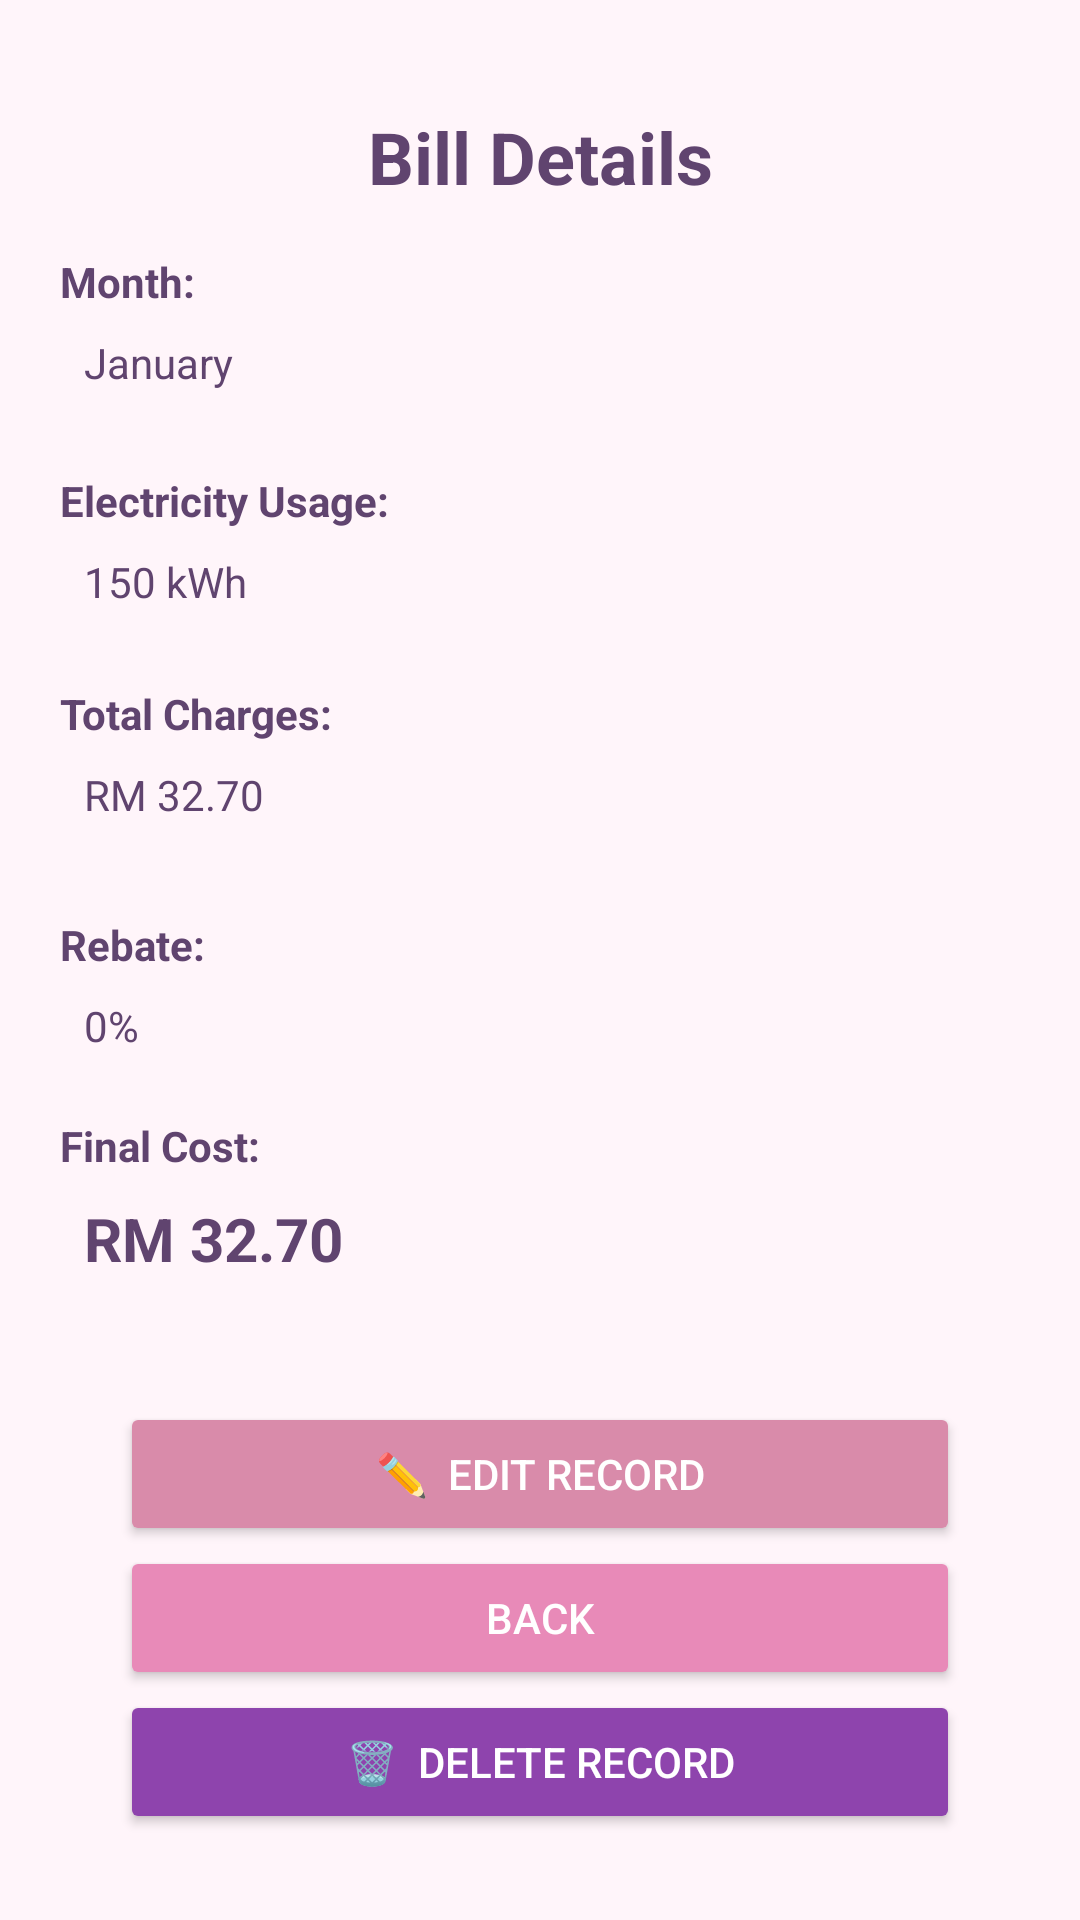

Layout XML and referenced resources for this Android screen:
<!-- AndroidManifest.xml: application theme Theme.Wattalyze_IndividualAssignment_CDCS2515A_Qasrina -->
<!-- res/layout/activity_view_detail.xml -->
<?xml version="1.0" encoding="utf-8"?>
<LinearLayout
    xmlns:android="http://schemas.android.com/apk/res/android"
    android:id="@+id/main"
    android:layout_width="match_parent"
    android:layout_height="match_parent"
    android:orientation="vertical"
    android:padding="20dp"
    android:background="@color/light_pink">

    <TextView
        android:layout_width="match_parent"
        android:layout_height="wrap_content"
        android:text="Bill Details"
        android:textSize="24sp"
        android:textStyle="bold"
        android:gravity="center"
        android:padding="16dp"
        android:textColor="@color/deep_plum"/>

    <TextView
        android:layout_width="wrap_content"
        android:layout_height="wrap_content"
        android:text="Month:"
        android:textStyle="bold"
        android:textColor="@color/deep_plum"/>

    <TextView
        android:id="@+id/textViewMonth"
        android:layout_width="match_parent"
        android:layout_height="54dp"
        android:padding="8dp"
        android:text="January"
        android:textColor="@color/deep_plum" />

    <TextView
        android:layout_width="wrap_content"
        android:layout_height="wrap_content"
        android:text="Electricity Usage:"
        android:textStyle="bold"
        android:textColor="@color/deep_plum"/>

    <TextView
        android:id="@+id/textViewUnits"
        android:layout_width="match_parent"
        android:layout_height="52dp"
        android:padding="8dp"
        android:text="150 kWh"
        android:textColor="@color/deep_plum" />

    <TextView
        android:layout_width="wrap_content"
        android:layout_height="wrap_content"
        android:text="Total Charges:"
        android:textStyle="bold"
        android:textColor="@color/deep_plum"/>

    <TextView
        android:id="@+id/textViewTotalCharges"
        android:layout_width="match_parent"
        android:layout_height="58dp"
        android:padding="8dp"
        android:text="RM 32.70"
        android:textColor="@color/deep_plum" />

    <TextView
        android:layout_width="wrap_content"
        android:layout_height="wrap_content"
        android:text="Rebate:"
        android:textStyle="bold"
        android:textColor="@color/deep_plum"/>

    <TextView
        android:id="@+id/textViewRebate"
        android:layout_width="match_parent"
        android:layout_height="48dp"
        android:padding="8dp"
        android:text="0%"
        android:textColor="@color/deep_plum" />

    <TextView
        android:layout_width="wrap_content"
        android:layout_height="wrap_content"
        android:text="Final Cost:"
        android:textStyle="bold"
        android:textColor="@color/deep_plum"/>

    <TextView
        android:id="@+id/textViewFinalCost"
        android:layout_width="match_parent"
        android:layout_height="76dp"
        android:padding="8dp"
        android:text="RM 32.70"
        android:textColor="@color/deep_plum"
        android:textSize="20sp"
        android:textStyle="bold" />

    <Button
        android:id="@+id/buttonEdit"
        android:layout_width="280dp"
        android:layout_gravity="center"
        android:layout_height="wrap_content"
        android:text="✏️  EDIT RECORD"
        android:backgroundTint="#D98BAA"
        android:textColor="@color/white"/>

    <Button
        android:id="@+id/buttonBack"
        android:layout_width="280dp"
        android:layout_gravity="center"
        android:layout_height="wrap_content"
        android:text="BACK"
        android:backgroundTint="@color/pink"
        android:textColor="@color/white"/>

    <Button
        android:id="@+id/buttonDelete"
        android:layout_width="280dp"
        android:layout_gravity="center"
        android:layout_height="wrap_content"
        android:text="🗑️  DELETE RECORD"
        android:backgroundTint="@color/purple"
        android:textColor="@color/white"/>
</LinearLayout>
<!-- resources referenced by this layout -->
<resources>
  <color name="deep_plum">#60446F</color>
  <color name="light_pink">#FFF5FA</color>
  <color name="pink">#E88AB8</color>
  <color name="purple">#8E44AD</color>
  <color name="white">#FFFFFF</color>
  <style name="Theme.Wattalyze_IndividualAssignment_CDCS2515A_Qasrina" parent="Base.Theme.Wattalyze_IndividualAssignment_CDCS2515A_Qasrina" />
  <style name="Base.Theme.Wattalyze_IndividualAssignment_CDCS2515A_Qasrina" parent="Theme.Material3.DayNight.NoActionBar">
          
          
      </style>
</resources>
